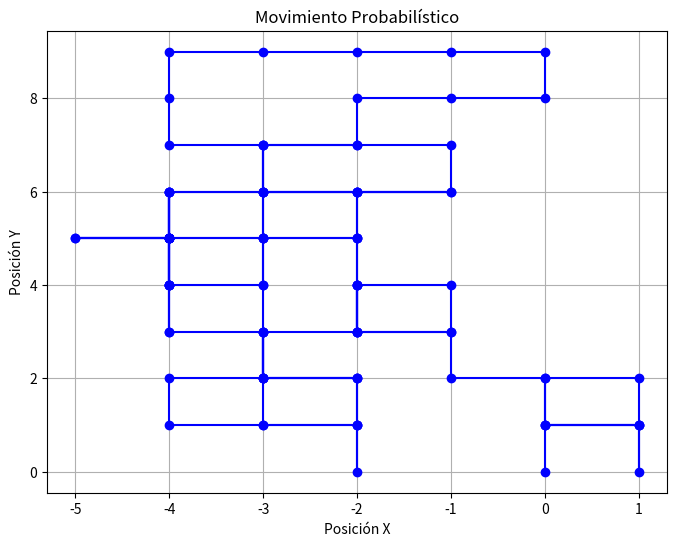

Here is the Python script that generated this plot:
# [redacted]
# [redacted]
# [redacted]
#Practica: 52/60 Movimiento

import numpy as np
import matplotlib.pyplot as plt

#Definimos una función para simular el movimiento basado en probabilidad
def movimiento_probabilistico(posicion_actual):
    #Definimos las probabilidades de moverse hacia la izquierda, derecha, arriba y abajo
    probabilidades = {'izquierda': 0.25, 'derecha': 0.25, 'arriba': 0.25, 'abajo': 0.25}
    
    #Elegimos aleatoriamente una dirección basada en las probabilidades para nuestro ejemplo
    direccion = np.random.choice(list(probabilidades.keys()), p=list(probabilidades.values()))
    
    #Movemos la posición en la dirección elegida
    if direccion == 'izquierda':
        posicion_actual[0] -= 1
    elif direccion == 'derecha':
        posicion_actual[0] += 1
    elif direccion == 'arriba':
        posicion_actual[1] += 1
    elif direccion == 'abajo':
        posicion_actual[1] -= 1
    
    return posicion_actual

#Definimos la posición inicial
posicion_actual = [0, 0]

#Realizamos el movimiento varias veces y almacenamos las posiciones
num_movimientos = 100
posiciones_x = [posicion_actual[0]]
posiciones_y = [posicion_actual[1]]
for _ in range(num_movimientos):
    posicion_actual = movimiento_probabilistico(posicion_actual)
    posiciones_x.append(posicion_actual[0])
    posiciones_y.append(posicion_actual[1])

#Graficamos el movimiento para mostrarlo al usuario añadiendo nombres y posiciones
plt.figure(figsize=(8, 6))
plt.plot(posiciones_x, posiciones_y, marker='o', linestyle='-', color='b')
plt.title('Movimiento Probabilístico')
plt.xlabel('Posición X')
plt.ylabel('Posición Y')
plt.grid(True)
plt.show()

